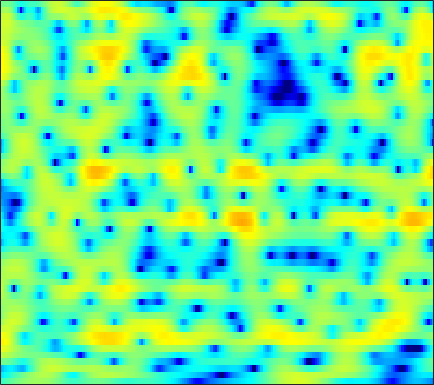

Source data for this figure (header and first rows):
-3.7636, -3.3324, -2.7719, -2.2396, -1.8654, -1.3883, -0.95916, -0.65541, -0.24876, 0.12505, 0.43929, 0.65835, 0.89912, 1.1014, 1.2273, 1.361, 1.4498, 1.4812, 1.4779, 1.4226, 1.315, 1.2034, 0.98578, 0.69562
-7.24, -6.658, -5.842, -5.019, -4.428, -3.681, -2.977, -2.476, -1.841, -1.24, -0.6696, -0.255, 0.2723, 0.7562, 1.092, 1.497, 1.84, 2.055, 2.275, 2.407, 2.445, 2.404, 2.252, 1.979
-9.834, -8.727, -7.626, -6.953, -6.726, -6.77, -7.212, -7.771, -8.73, -9.649, -9.718, -8.89, -6.996, -4.928, -3.495, -1.837, -0.4492, 0.4147, 1.363, 2.111, 2.671, 2.987, 3.279, 3.438
-0.725, -0.7959, -0.9418, -1.192, -1.472, -1.975, -2.627, -3.206, -3.994, -4.666, -4.966, -4.811, -4.134, -3.129, -2.304, -1.239, -0.299, 0.3109, 0.9927, 1.521, 1.911, 2.118, 2.296, 2.362
3.015, 2.83, 2.554, 2.236, 1.972, 1.601, 1.214, 0.9223, 0.5569, 0.2243, -0.04092, -0.1884, -0.3252, -0.4012, -0.4334, -0.4655, -0.4943, -0.528, -0.6054, -0.7378, -0.927, -1.097, -1.346, -1.618
5.174, 4.901, 4.473, 3.963, 3.54, 2.929, 2.267, 1.759, 1.099, 0.4777, -0.06368, -0.4085, -0.7932, -1.084, -1.272, -1.52, -1.816, -2.105, -2.617, -3.328, -4.285, -5.149, -6.514, -8.027
6.613, 6.303, 5.737, 4.975, 4.265, 3.107, 1.67, 0.3928, -1.564, -3.743, -5.677, -6.421, -6.095, -4.952, -4.1, -3.193, -2.644, -2.474, -2.546, -2.997, -3.822, -4.708, -6.301, -8.322
5.456, 5.368, 5.047, 4.478, 3.859, 2.779, 1.34, 0.004695, -2.151, -4.651, -6.907, -7.603, -6.83, -5.326, -4.308, -3.301, -2.666, -2.388, -2.225, -2.236, -2.363, -2.519, -2.737, -2.904
3.189, 3.52, 3.771, 3.807, 3.684, 3.353, 2.837, 2.359, 1.642, 0.8954, 0.1767, -0.318, -0.9079, -1.457, -1.88, -2.467, -3.083, -3.558, -4.121, -4.5, -4.622, -4.539, -4.251, -3.873
1.233, 2.08, 2.922, 3.494, 3.753, 3.913, 3.872, 3.717, 3.374, 2.881, 2.247, 1.671, 0.7509, -0.3712, -1.398, -3.082, -5.307, -7.524, -11.73, -18.21, -16.98, -12.57, -8.713, -6.34
-0.03143, 0.8926, 1.845, 2.534, 2.89, 3.181, 3.276, 3.236, 3.042, 2.692, 2.198, 1.721, 0.9602, 0.03651, -0.7581, -1.974, -3.325, -4.377, -5.681, -6.513, -6.562, -6.124, -5.185, -4.166
0.208, 0.6914, 1.224, 1.611, 1.819, 1.977, 2.02, 1.978, 1.826, 1.567, 1.214, 0.8874, 0.3782, -0.1937, -0.6451, -1.261, -1.827, -2.183, -2.533, -2.709, -2.694, -2.56, -2.242, -1.858
1.049, 1.167, 1.24, 1.223, 1.168, 1.067, 0.9556, 0.8671, 0.7316, 0.5492, 0.2924, 0.03384, -0.4058, -0.9641, -1.432, -2.085, -2.677, -3.017, -3.229, -3.111, -2.687, -2.239, -1.552, -0.8434
2.264, 1.909, 1.216, 0.3325, -0.373, -1.169, -1.557, -1.511, -1.134, -0.659, -0.3664, -0.3372, -0.6408, -1.376, -2.269, -3.971, -6.431, -8.68, -10.77, -9.091, -5.906, -3.878, -1.754, -0.1551
3.031, 2.253, 0.6638, -1.805, -4.658, -11.59, -23.94, -10.66, -4.871, -2, -0.4422, 0.1604, 0.3756, 0.01429, -0.6218, -1.925, -3.659, -5.042, -6.108, -5.342, -3.445, -1.999, -0.3894, 0.8692
2.525, 2.22, 1.574, 0.7138, 0.003289, -0.7831, -1.074, -0.9002, -0.2942, 0.4103, 0.9556, 1.198, 1.282, 1.104, 0.8299, 0.3473, -0.1693, -0.5247, -0.8526, -0.9622, -0.8833, -0.7453, -0.5199, -0.3666
1.661, 1.984, 2.243, 2.338, 2.352, 2.328, 2.306, 2.307, 2.3, 2.25, 2.128, 1.957, 1.609, 1.112, 0.6493, -0.08822, -0.9028, -1.513, -2.252, -2.794, -3.083, -3.128, -3.079, -3.059
1.285, 1.824, 2.372, 2.75, 2.95, 3.107, 3.167, 3.154, 3.041, 2.825, 2.475, 2.113, 1.472, 0.6132, -0.2038, -1.582, -3.382, -5.048, -7.785, -10.63, -11.27, -9.76, -7.329, -5.489
0.7055, 1.113, 1.574, 1.952, 2.167, 2.376, 2.477, 2.478, 2.391, 2.198, 1.88, 1.552, 0.9758, 0.2099, -0.5184, -1.741, -3.332, -4.836, -7.222, -9.532, -9.905, -8.503, -6.13, -4.097
-1.565, -1.202, -0.7349, -0.3176, -0.06387, 0.188, 0.3307, 0.3678, 0.352, 0.2496, 0.09299, -0.0485, -0.2729, -0.5335, -0.754, -1.073, -1.427, -1.679, -1.943, -2.029, -1.85, -1.542, -0.9476, -0.2578
-5.98, -5.134, -4.132, -3.37, -2.964, -2.65, -2.549, -2.594, -2.778, -3.017, -3.205, -3.24, -3.09, -2.719, -2.338, -1.763, -1.168, -0.7293, -0.1758, 0.3523, 0.8609, 1.232, 1.71, 2.159
-10.32, -8.398, -6.675, -5.651, -5.206, -5.009, -5.234, -5.677, -6.705, -8.181, -9.927, -10.87, -10.28, -7.988, -6.1, -3.9, -2.111, -1.013, 0.1858, 1.15, 1.932, 2.415, 2.945, 3.364
-7.393, -6.881, -6.352, -6.023, -5.921, -5.997, -6.376, -6.904, -8.024, -9.854, -12.61, -14.73, -13.71, -9.558, -6.85, -4.04, -1.932, -0.7027, 0.5794, 1.552, 2.28, 2.703, 3.153, 3.482
-5.154, -5.581, -6.102, -6.484, -6.673, -6.718, -6.561, -6.386, -6.094, -5.816, -5.406, -4.969, -4.095, -2.941, -1.982, -0.7477, 0.3268, 0.9774, 1.629, 2.018, 2.192, 2.242, 2.266, 2.348
-4.93, -6.386, -8.603, -10.97, -12.16, -11.62, -9.418, -7.679, -5.623, -3.872, -2.36, -1.337, -0.111, 0.9622, 1.675, 2.452, 2.963, 3.139, 3.052, 2.515, 1.482, 0.3541, -1.436, -2.622
-6.264, -7.981, -10.92, -14.71, -17.18, -16.04, -12.4, -9.965, -7.278, -4.935, -2.904, -1.536, 0.06206, 1.397, 2.205, 3.021, 3.506, 3.624, 3.37, 2.598, 1.132, -0.568, -3.833, -7.09
-8.573, -9.526, -10.98, -12.43, -13.34, -14.23, -14.35, -13.74, -11.96, -9.466, -6.911, -5.128, -3.041, -1.298, -0.222, 0.8981, 1.694, 2.08, 2.33, 2.301, 2.045, 1.771, 1.422, 1.316
-10.49, -11.08, -12.12, -13.63, -15.15, -18.25, -24.59, -38.22, -20.89, -14.11, -9.92, -7.549, -5.016, -3.02, -1.796, -0.4606, 0.5642, 1.161, 1.774, 2.186, 2.459, 2.597, 2.732, 2.842
-11.56, -11.46, -11.49, -11.72, -12.02, -12.43, -12.61, -12.33, -11.16, -9.363, -7.395, -5.963, -4.213, -2.662, -1.652, -0.4649, 0.5276, 1.149, 1.827, 2.348, 2.728, 2.928, 3.111, 3.193
-12.55, -11.24, -9.897, -8.87, -8.3, -7.683, -7.112, -6.652, -5.941, -5.147, -4.249, -3.531, -2.548, -1.549, -0.8049, 0.1375, 1.005, 1.584, 2.225, 2.724, 3.06, 3.215, 3.293, 3.231
-10.52, -8.534, -6.611, -5.257, -4.497, -3.779, -3.317, -3.1, -2.971, -2.923, -2.857, -2.71, -2.275, -1.539, -0.8186, 0.2274, 1.232, 1.896, 2.613, 3.11, 3.39, 3.464, 3.373, 3.108
-3.471, -2.595, -1.52, -0.7027, -0.279, 0.02575, -0.02387, -0.3239, -1.13, -2.474, -4.476, -6.273, -7.642, -5.834, -3.612, -1.016, 0.8878, 1.903, 2.816, 3.278, 3.373, 3.231, 2.829, 2.239
0.5592, 1.078, 1.704, 2.193, 2.424, 2.508, 2.273, 1.843, 0.8704, -0.7012, -3.058, -5.26, -7.235, -5.353, -3.001, -0.5042, 1.169, 1.956, 2.477, 2.447, 1.905, 1.179, -0.1424, -1.805
0.008418, 0.5483, 1.215, 1.8, 2.156, 2.474, 2.595, 2.55, 2.3, 1.868, 1.382, 1.048, 0.8165, 0.8895, 1.079, 1.388, 1.579, 1.563, 1.23, 0.4904, -0.7531, -2.092, -4.603, -8.489
-3.077, -2.294, -1.165, -0.07499, 0.6597, 1.485, 2.111, 2.446, 2.723, 2.847, 2.855, 2.805, 2.686, 2.514, 2.341, 2.039, 1.61, 1.179, 0.4399, -0.5156, -1.7, -2.744, -4.323, -6.007
-9.671, -7.301, -4.425, -2.13, -0.7662, 0.6748, 1.748, 2.351, 2.937, 3.304, 3.466, 3.482, 3.356, 3.067, 2.755, 2.19, 1.466, 0.8208, -0.1405, -1.182, -2.215, -2.931, -3.767, -4.382
-10.62, -7.721, -4.511, -2.103, -0.6843, 0.7914, 1.893, 2.518, 3.127, 3.506, 3.679, 3.675, 3.504, 3.13, 2.707, 1.929, 0.8875, -0.07689, -1.629, -3.409, -5.195, -6.225, -6.689, -6.136
-3.239, -2.526, -1.419, -0.3217, 0.4237, 1.267, 1.937, 2.328, 2.708, 2.945, 3.061, 3.053, 2.912, 2.589, 2.191, 1.424, 0.2925, -0.8568, -2.944, -6.014, -11.1, -18.91, -19.47, -10.27
-1.103, -0.6685, -0.1456, 0.2929, 0.5355, 0.7467, 0.8355, 0.8477, 0.8388, 0.8603, 0.9431, 1.051, 1.191, 1.253, 1.203, 0.9451, 0.4239, -0.1626, -1.192, -2.452, -3.705, -4.361, -4.453, -3.681
-0.7127, -0.2967, 0.01413, 0.04305, -0.1331, -0.6286, -1.426, -2.184, -3.226, -3.89, -3.723, -3.055, -1.859, -0.733, -0.04885, 0.5778, 0.9085, 0.9817, 0.896, 0.6764, 0.4313, 0.2837, 0.2074, 0.2685
-0.08307, 0.2717, 0.4027, 0.1419, -0.3245, -1.389, -3.129, -5.088, -9.339, -19.8, -16.41, -9.425, -4.763, -1.988, -0.5634, 0.7628, 1.613, 2.011, 2.286, 2.346, 2.234, 2.068, 1.773, 1.429
0.8335, 0.9912, 0.9642, 0.6655, 0.2623, -0.5218, -1.561, -2.488, -3.728, -4.479, -4.197, -3.332, -1.799, -0.3074, 0.6376, 1.642, 2.334, 2.659, 2.854, 2.785, 2.457, 2.049, 1.273, 0.2602
1.151, 1.121, 0.9408, 0.6229, 0.3112, -0.1379, -0.5525, -0.7941, -0.9589, -0.8804, -0.5435, -0.1529, 0.4969, 1.19, 1.677, 2.219, 2.591, 2.736, 2.733, 2.469, 1.925, 1.309, 0.1525, -1.5
1.039, 0.7954, 0.2665, -0.4355, -1.004, -1.675, -2.077, -2.09, -1.763, -1.173, -0.4437, 0.1284, 0.8449, 1.478, 1.884, 2.3, 2.563, 2.649, 2.591, 2.328, 1.837, 1.298, 0.3558, -0.8919
1.419, 0.8802, -0.3036, -2.103, -3.897, -6.8, -8.942, -8.354, -5.797, -3.404, -1.594, -0.5545, 0.4984, 1.265, 1.696, 2.124, 2.406, 2.522, 2.547, 2.423, 2.125, 1.785, 1.188, 0.4818
3.206, 2.61, 1.327, -0.6411, -2.667, -6.132, -9.061, -8.316, -5.37, -2.943, -1.333, -0.5325, 0.1823, 0.6247, 0.8522, 1.12, 1.386, 1.583, 1.818, 1.931, 1.868, 1.7, 1.27, 0.654
5.361, 4.978, 4.196, 3.189, 2.351, 1.272, 0.4582, 0.07322, -0.1473, -0.2305, -0.4259, -0.728, -1.389, -2.28, -2.932, -3.383, -2.985, -2.244, -1.148, -0.2993, 0.1578, 0.2012, -0.1416, -1.002
6.212, 5.918, 5.341, 4.608, 3.987, 3.115, 2.263, 1.638, 0.825, -0.05164, -1.1, -2.115, -4.059, -7.207, -11.22, -26.86, -14.04, -8.683, -4.971, -2.931, -1.92, -1.69, -1.943, -2.81
6.286, 5.951, 5.301, 4.417, 3.627, 2.461, 1.263, 0.434, -0.4991, -1.225, -1.841, -2.342, -3.186, -4.217, -4.993, -5.557, -5.115, -4.277, -3.095, -2.181, -1.747, -1.746, -2.167, -3.007
6.328, 5.933, 5.085, 3.809, 2.548, 0.4173, -2.219, -4.246, -5.876, -5.2, -3.665, -2.677, -1.706, -1.092, -0.7898, -0.457, -0.1553, 0.05156, 0.2367, 0.2665, 0.03887, -0.2961, -1.07, -2.234
5.561, 5.243, 4.417, 3.11, 1.751, -0.732, -4.333, -8.034, -11.94, -8.159, -4.46, -2.592, -0.9055, 0.1823, 0.7462, 1.241, 1.507, 1.574, 1.516, 1.245, 0.7746, 0.2625, -0.6426, -1.831
4.088, 3.945, 3.482, 2.737, 2.005, 0.8769, -0.2914, -1.033, -1.62, -1.599, -1.146, -0.6814, -0.07353, 0.4226, 0.6995, 0.9137, 0.9615, 0.8905, 0.6569, 0.2569, -0.3074, -0.8632, -1.722, -2.696
3.378, 3.358, 3.191, 2.859, 2.525, 2.017, 1.511, 1.161, 0.8002, 0.5579, 0.4547, 0.4335, 0.4491, 0.4676, 0.4434, 0.3585, 0.1886, -0.003903, -0.3842, -0.8937, -1.577, -2.194, -3.173, -4.32
3.388, 3.461, 3.43, 3.257, 3.052, 2.685, 2.26, 1.932, 1.525, 1.169, 0.8752, 0.6893, 0.4681, 0.2529, 0.08259, -0.1583, -0.4312, -0.6654, -1.03, -1.504, -2.151, -2.787, -3.979, -5.681
3.447, 3.703, 3.814, 3.683, 3.426, 2.904, 2.214, 1.66, 0.9447, 0.3906, 0.006791, -0.1798, -0.397, -0.6695, -0.9224, -1.338, -1.742, -1.956, -2.03, -1.96, -1.904, -2.019, -2.506, -3.474
2.641, 3.228, 3.555, 3.378, 2.911, 1.861, 0.3094, -1.151, -3.227, -4.583, -4.438, -3.796, -3.076, -2.962, -3.394, -4.727, -6.75, -7.972, -7.246, -4.656, -2.353, -1.117, -0.02288, 0.5251
0.8106, 1.404, 1.717, 1.465, 0.8986, -0.4538, -2.661, -5.171, -10.6, -18.56, -11.76, -8.099, -5.626, -4.761, -4.959, -6.29, -8.985, -11.24, -9.738, -5.484, -2.273, -0.5153, 1.151, 2.259
-1.003, -0.7394, -0.6101, -0.7427, -1.028, -1.686, -2.62, -3.433, -4.434, -5.005, -4.878, -4.473, -3.859, -3.401, -3.207, -3.114, -3.042, -2.83, -2.197, -1.176, -0.007057, 0.835, 1.811, 2.575
